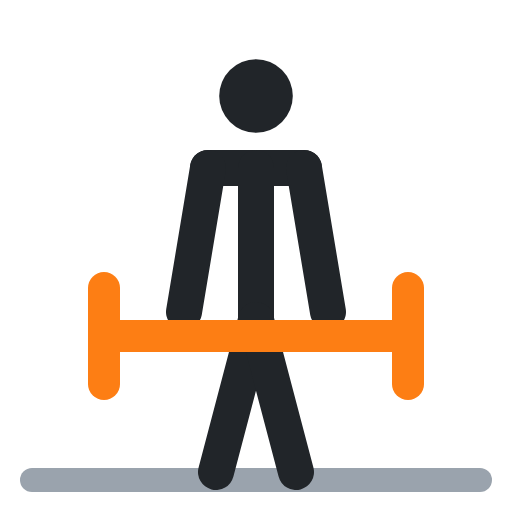
t = 0.00 s
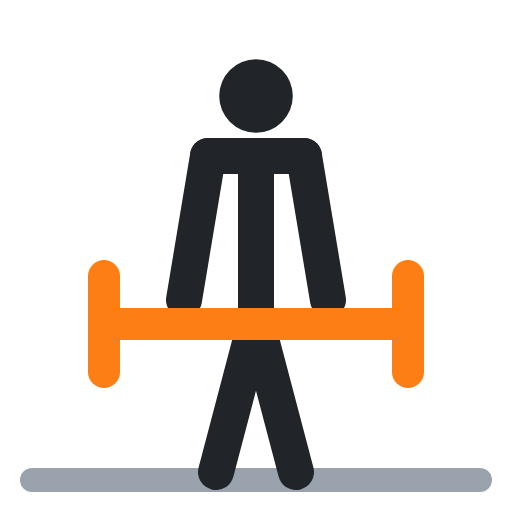
t = 0.40 s
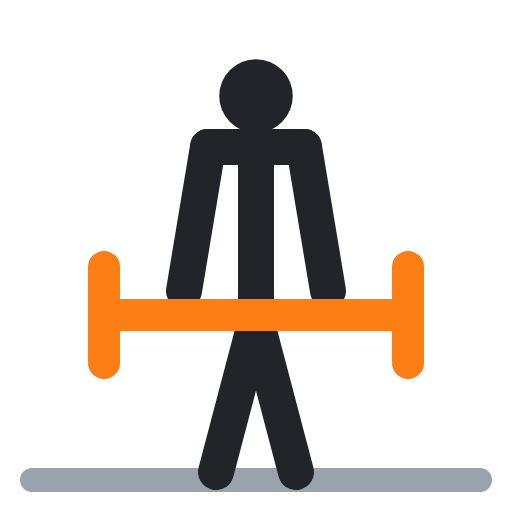
t = 0.60 s
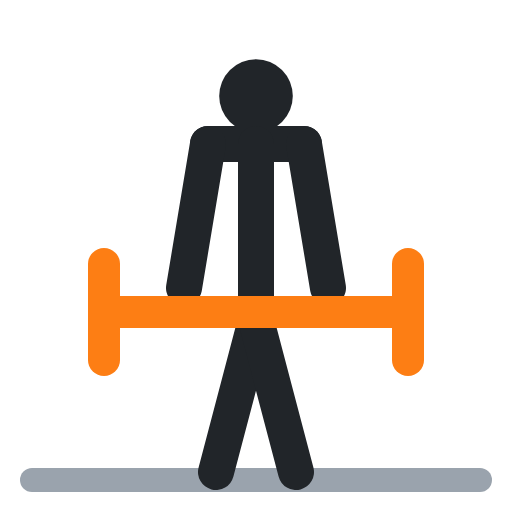
t = 1.00 s
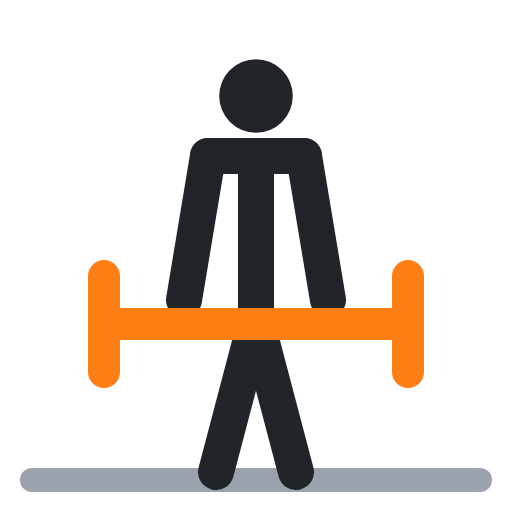
t = 1.40 s
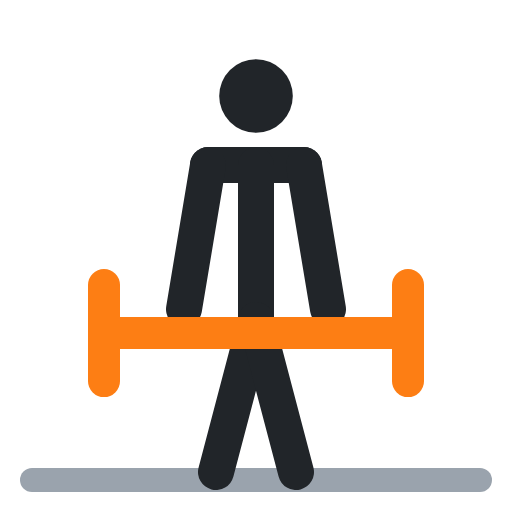
t = 1.60 s

The animated SVG that drew these frames (rendered in a browser with its animation timeline set to each time). Animation: 7 SMIL elements (animate=7); one cycle of 2.00 s, repeats indefinitely.

<svg xmlns="http://www.w3.org/2000/svg" viewBox="0 0 64 64" fill="none" stroke-linecap="round" stroke-linejoin="round"><polyline points="4,60 60,60" stroke="#9aa3ad" stroke-width="3"/><circle cx="32" cy="12" r="4.6" fill="#212529"/><polyline points="26,21 38,21" stroke="#212529" stroke-width="4.5"><animate attributeName="points" values="26,21 38,21;26,18 38,18;26,18 38,18;26,21 38,21;26,21 38,21" keyTimes="0;.4;.5;.9;1" calcMode="spline" keySplines=".45 0 .55 1;.45 0 .55 1;.45 0 .55 1;.45 0 .55 1" dur="2s" repeatCount="indefinite"/></polyline><polyline points="32,21 32,40" stroke="#212529" stroke-width="4.5"><animate attributeName="points" values="32,21 32,40;32,18 32,40;32,18 32,40;32,21 32,40;32,21 32,40" keyTimes="0;.4;.5;.9;1" calcMode="spline" keySplines=".45 0 .55 1;.45 0 .55 1;.45 0 .55 1;.45 0 .55 1" dur="2s" repeatCount="indefinite"/></polyline><polyline points="32,40 27,59" stroke="#212529" stroke-width="4.5"/><polyline points="32,40 37,59" stroke="#212529" stroke-width="4.5"/><polyline points="26,21 23,39" stroke="#212529" stroke-width="4.5"><animate attributeName="points" values="26,21 23,39;26,18 23,36;26,18 23,36;26,21 23,39;26,21 23,39" keyTimes="0;.4;.5;.9;1" calcMode="spline" keySplines=".45 0 .55 1;.45 0 .55 1;.45 0 .55 1;.45 0 .55 1" dur="2s" repeatCount="indefinite"/></polyline><polyline points="38,21 41,39" stroke="#212529" stroke-width="4.5"><animate attributeName="points" values="38,21 41,39;38,18 41,36;38,18 41,36;38,21 41,39;38,21 41,39" keyTimes="0;.4;.5;.9;1" calcMode="spline" keySplines=".45 0 .55 1;.45 0 .55 1;.45 0 .55 1;.45 0 .55 1" dur="2s" repeatCount="indefinite"/></polyline><polyline points="15,42 49,42" stroke="#fd7e14" stroke-width="4"><animate attributeName="points" values="15,42 49,42;15,39 49,39;15,39 49,39;15,42 49,42;15,42 49,42" keyTimes="0;.4;.5;.9;1" calcMode="spline" keySplines=".45 0 .55 1;.45 0 .55 1;.45 0 .55 1;.45 0 .55 1" dur="2s" repeatCount="indefinite"/></polyline><polyline points="13,36 13,48" stroke="#fd7e14" stroke-width="4"><animate attributeName="points" values="13,36 13,48;13,33 13,45;13,33 13,45;13,36 13,48;13,36 13,48" keyTimes="0;.4;.5;.9;1" calcMode="spline" keySplines=".45 0 .55 1;.45 0 .55 1;.45 0 .55 1;.45 0 .55 1" dur="2s" repeatCount="indefinite"/></polyline><polyline points="51,36 51,48" stroke="#fd7e14" stroke-width="4"><animate attributeName="points" values="51,36 51,48;51,33 51,45;51,33 51,45;51,36 51,48;51,36 51,48" keyTimes="0;.4;.5;.9;1" calcMode="spline" keySplines=".45 0 .55 1;.45 0 .55 1;.45 0 .55 1;.45 0 .55 1" dur="2s" repeatCount="indefinite"/></polyline></svg>
